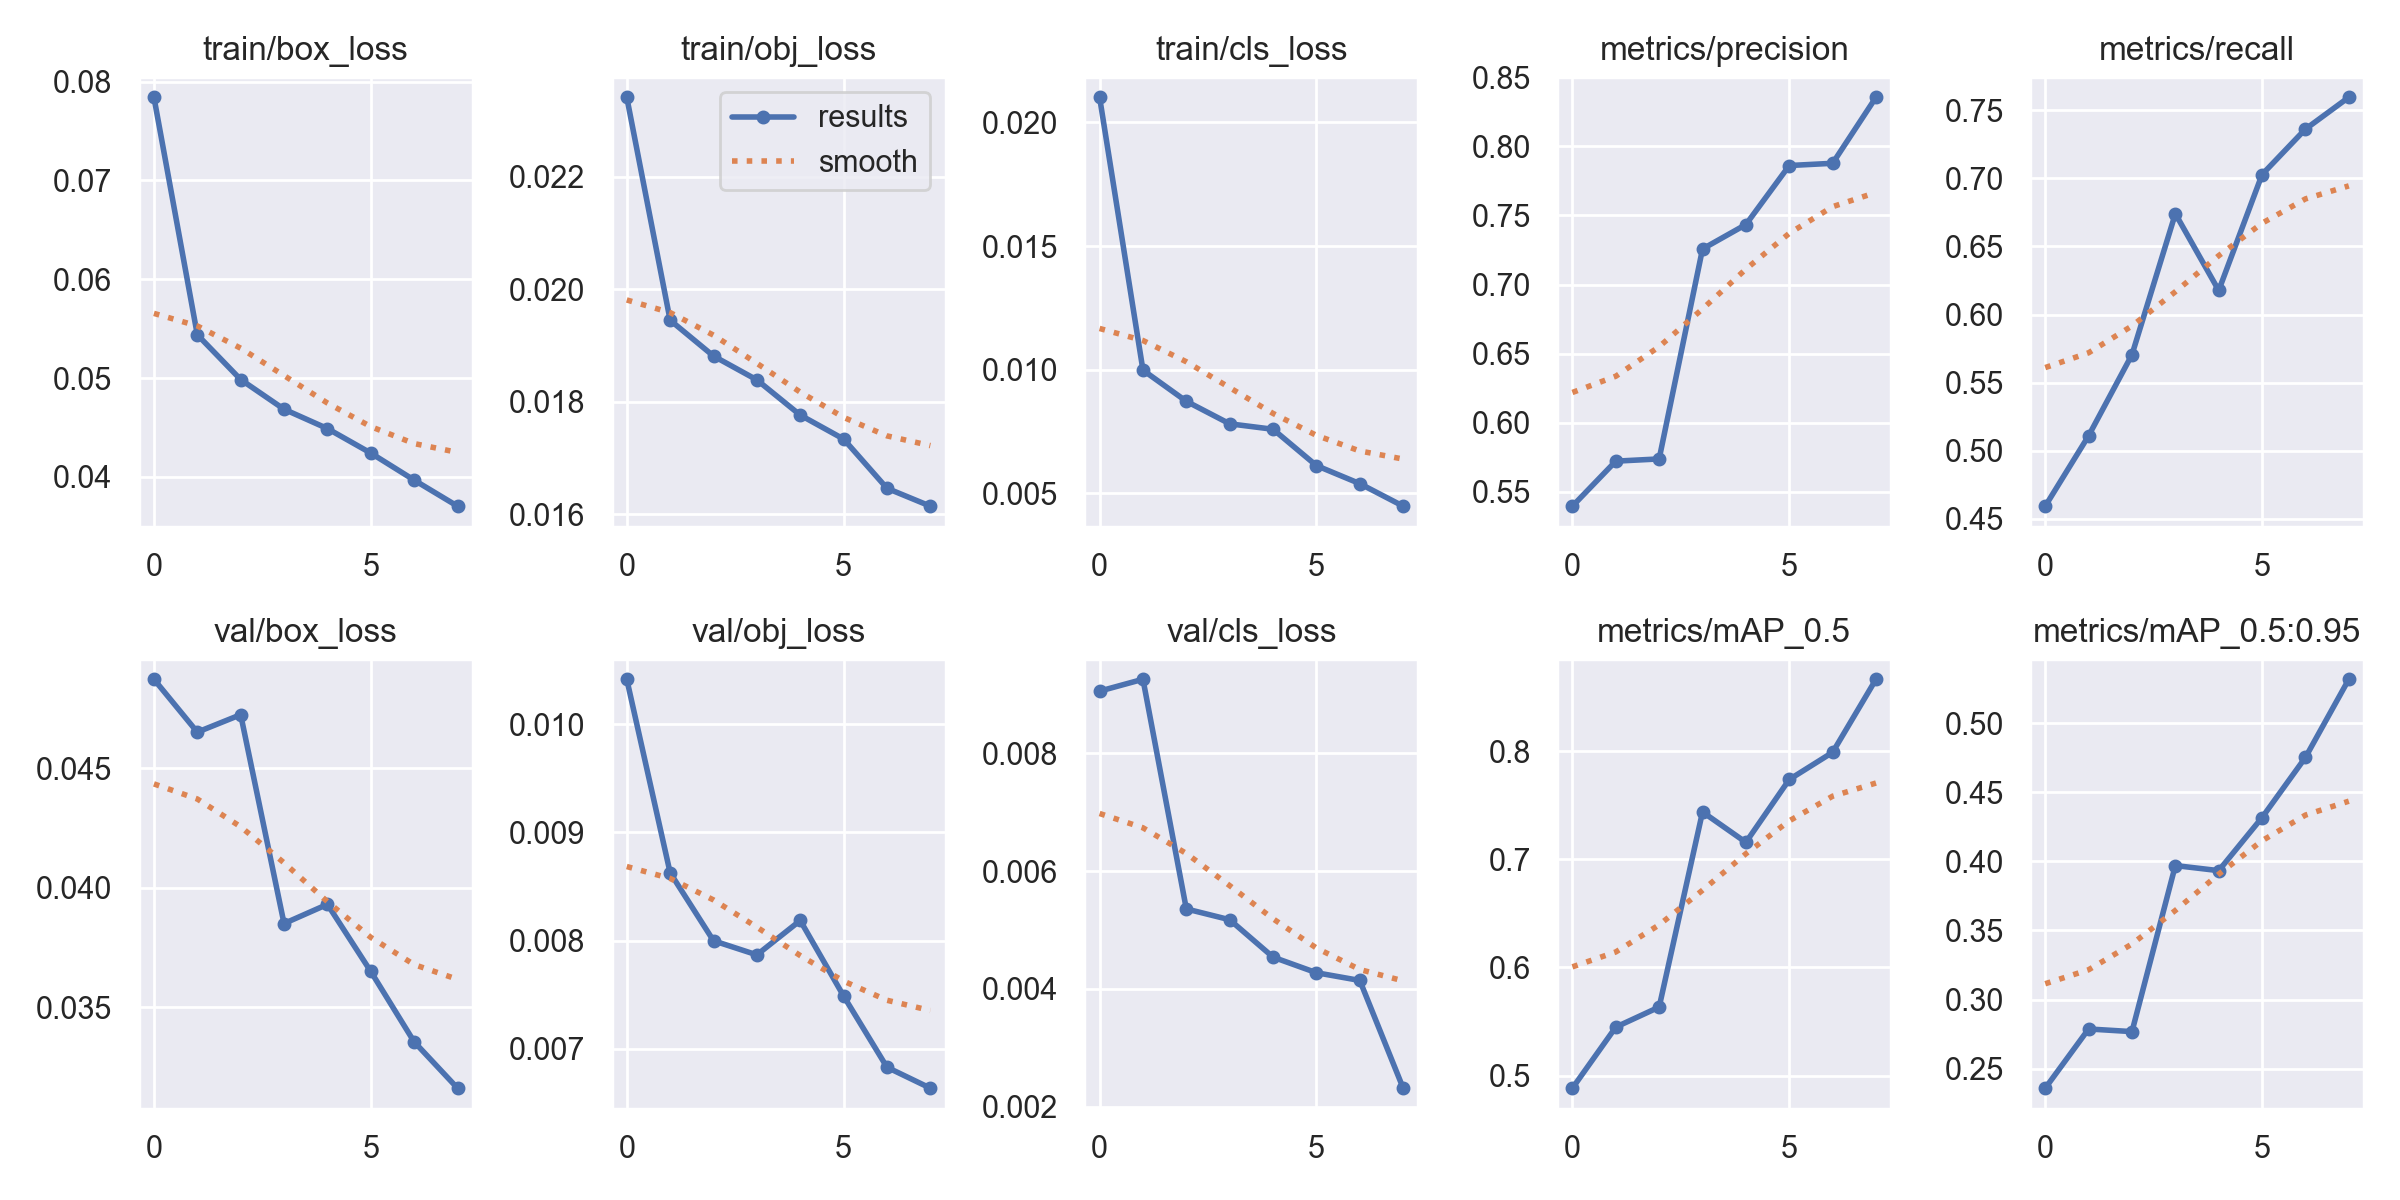

Data behind this chart, as committed beside it:
epoch, train/box_loss, train/obj_loss, train/cls_loss, metrics/precision, metrics/recall, metrics/mAP_0.5, metrics/mAP_0.5:0.95, val/box_loss, val/obj_loss, val/cls_loss, x/lr0, x/lr1, x/lr2
0, 0.07841, 0.02341, 0.02101, 0.5395, 0.4592, 0.4885, 0.2358, 0.04872, 0.01041, 0.009052, 0.07011, 0.003321, 0.003321
1, 0.05438, 0.01945, 0.009983, 0.5721, 0.5109, 0.5449, 0.2787, 0.04651, 0.008627, 0.009253, 0.03929, 0.005831, 0.005831
2, 0.04985, 0.01881, 0.008725, 0.5737, 0.5705, 0.5634, 0.2767, 0.04724, 0.007999, 0.005358, 0.007637, 0.007516, 0.007516
3, 0.04684, 0.01838, 0.007814, 0.7257, 0.6741, 0.7438, 0.397, 0.03851, 0.007869, 0.005174, 0.006287, 0.006287, 0.006287
4, 0.04489, 0.01776, 0.007593, 0.7434, 0.6177, 0.7157, 0.3934, 0.03931, 0.008186, 0.00454, 0.006287, 0.006287, 0.006287
5, 0.04241, 0.01733, 0.006125, 0.7861, 0.7029, 0.7738, 0.4319, 0.0365, 0.007489, 0.004276, 0.00505, 0.00505, 0.00505
6, 0.03967, 0.01646, 0.005396, 0.7878, 0.7362, 0.7989, 0.4754, 0.03356, 0.006831, 0.004145, 0.003812, 0.003812, 0.003812
7, 0.03703, 0.01614, 0.004485, 0.8356, 0.7596, 0.8664, 0.532, 0.03162, 0.006638, 0.002318, 0.002575, 0.002575, 0.002575
